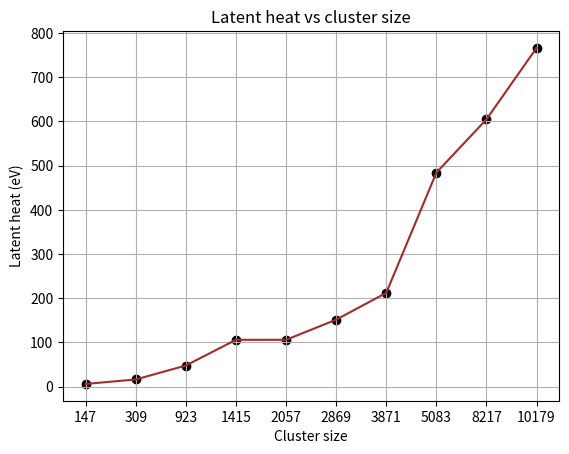

The matplotlib source for this figure:
import numpy as np
import matplotlib.pyplot as plt
import os
def Extract(lst, index):
    return [item[index] for item in lst]

project_path = os. getcwd()
list_val = [
[ 147 ,6.07],
[ 309 , 16.17],
[ 923 ,47.69 ],
[ 1415 ,105.9 ],
[ 2057 ,105.86 ],
[ 2869 ,151.42 ],
[ 3871 ,212.1],
[ 5083 ,484.1 ],
[ 8217 ,604.7],
[ 10179 ,766.3],
]

#region plot start
x_axis = Extract(list_val,0)
y_axis = Extract(list_val,1)
default_x_ticks = range(len(x_axis))
plt.plot(default_x_ticks, y_axis, color='brown')
plt.xticks(default_x_ticks, x_axis)
plt.scatter(default_x_ticks, y_axis, color='black')
plt.xlabel('Cluster size')
plt.ylabel(r'Latent heat (eV)')
plt.title('Latent heat vs cluster size')
plt.grid(True,which="both")
path = "plot_code/milestone_plots/"
save_path = os.path.join(path,f"latent_cluster_lin.png")

os.makedirs(path, exist_ok=True)
plt.show()
plt.savefig(save_path, pad_inches=1)
